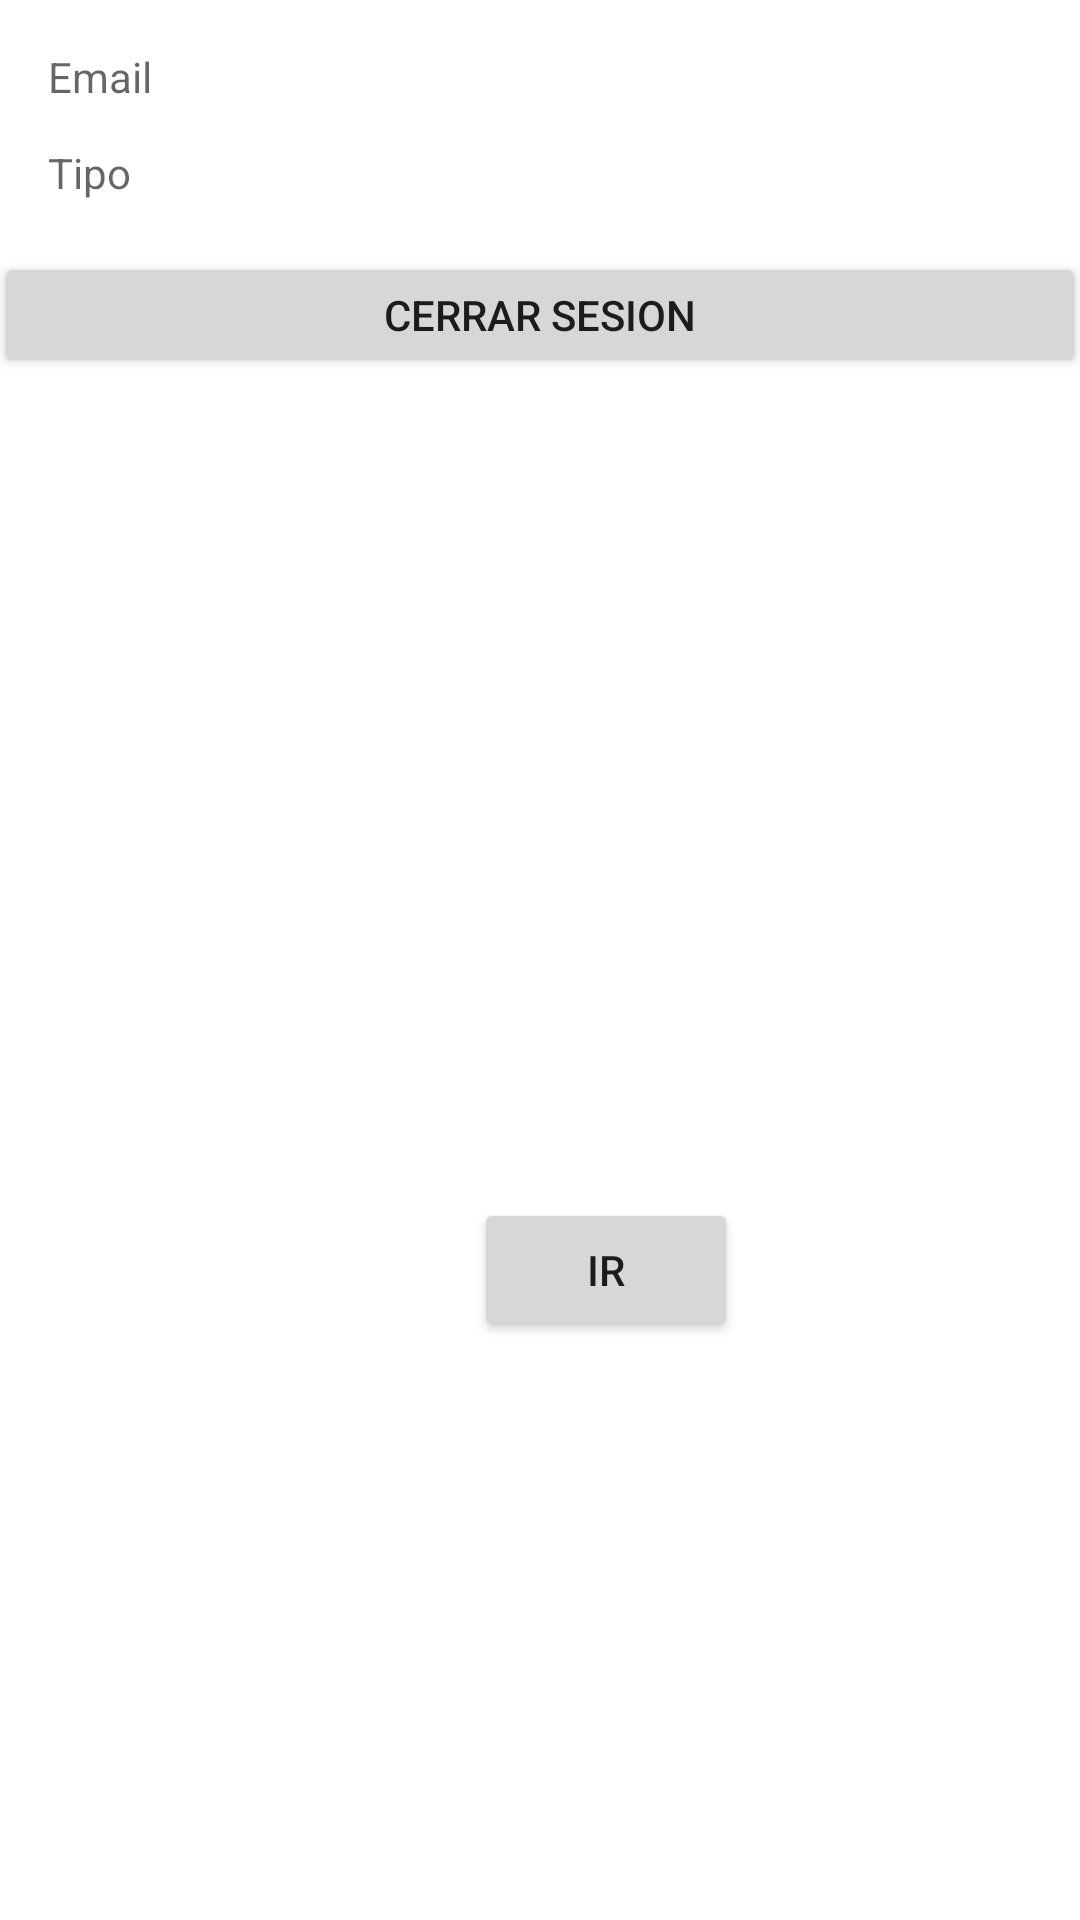

The Android layout XML behind this screen, and the referenced resources:
<!-- AndroidManifest.xml: application theme Theme.ListaFirebaseMoviles -->
<!-- res/layout/activity_mostrar_datos.xml -->
<?xml version="1.0" encoding="utf-8"?>
<androidx.constraintlayout.widget.ConstraintLayout xmlns:android="http://schemas.android.com/apk/res/android"
    xmlns:app="http://schemas.android.com/apk/res-auto"
    xmlns:tools="http://schemas.android.com/tools"
    android:layout_width="match_parent"
    android:layout_height="match_parent"
    tools:context=".mostrarDatos">

    <LinearLayout
        android:id="@+id/linearLayout"
        android:layout_width="0dp"
        android:layout_height="wrap_content"
        android:layout_marginStart="16dp"
        android:layout_marginTop="16dp"
        android:layout_marginEnd="16dp"
        android:orientation="vertical"
        app:layout_constraintEnd_toEndOf="parent"
        app:layout_constraintStart_toStartOf="parent"
        app:layout_constraintTop_toTopOf="parent">

        <TextView
            android:id="@+id/emailView"
            android:layout_width="match_parent"
            android:layout_height="32dp"
            android:hint="Email" />

        <TextView
            android:id="@+id/tipoUs"
            android:layout_width="match_parent"
            android:layout_height="35dp"
            android:hint="Tipo" />

        <LinearLayout
            android:layout_width="match_parent"
            android:layout_height="match_parent"
            android:orientation="horizontal" />
    </LinearLayout>

    <Button
        android:id="@+id/cerraBoton"
        android:layout_width="364dp"
        android:layout_height="42dp"
        android:layout_marginStart="23dp"
        android:layout_marginTop="1dp"
        android:layout_marginEnd="24dp"
        android:text="cerrar sesion"
        app:layout_constraintEnd_toEndOf="parent"
        app:layout_constraintStart_toStartOf="parent"
        app:layout_constraintTop_toBottomOf="@+id/linearLayout" />

    <Button
        android:id="@+id/ircamara"
        android:layout_width="wrap_content"
        android:layout_height="wrap_content"
        android:layout_marginStart="158dp"
        android:layout_marginTop="198dp"
        android:layout_marginEnd="159dp"
        android:text="Ir"
        app:layout_constraintBottom_toBottomOf="parent"
        app:layout_constraintEnd_toEndOf="parent"
        app:layout_constraintHorizontal_bias="0.0"
        app:layout_constraintStart_toStartOf="parent"
        app:layout_constraintTop_toBottomOf="@+id/cerraBoton"
        app:layout_constraintVertical_bias="0.281" />
</androidx.constraintlayout.widget.ConstraintLayout>
<!-- resources referenced by this layout -->
<resources>
  <style name="Theme.ListaFirebaseMoviles" parent="Theme.MaterialComponents.DayNight.DarkActionBar">
          
          <item name="colorPrimary">@color/purple_500</item>
          <item name="colorPrimaryVariant">@color/purple_700</item>
          <item name="colorOnPrimary">@color/white</item>
          
          <item name="colorSecondary">@color/teal_200</item>
          <item name="colorSecondaryVariant">@color/teal_700</item>
          <item name="colorOnSecondary">@color/black</item>
          
          <item name="android:statusBarColor" tools:targetApi="l">?attr/colorPrimaryVariant</item>
          
      </style>
  <!-- not gathered from this repository: default colours our renderer supplied (Android Studio template values) -->
  <color name="purple_500">#FF6200EE</color>
  <color name="purple_700">#FF3700B3</color>
  <color name="teal_200">#FF03DAC5</color>
  <color name="teal_700">#FF018786</color>
  <color name="black">#FF000000</color>
  <color name="white">#FFFFFFFF</color>
</resources>
